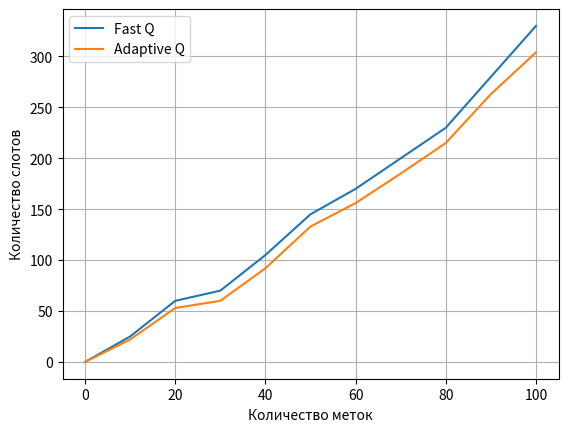

This figure's Python source:
import numpy as np
import matplotlib.pyplot as plt

x = np.arange(0, 110, 10)

y1 = np.array([0, 25, 60, 70, 105, 145, 170, 200, 230, 280, 330])

y2 = np.array([0, 22, 53, 60, 92, 133, 156, 185, 215, 263, 304])

print(x)




lines = plt.plot(x, y1, x, y2)

plt.xlabel("Количество меток")

plt.ylabel("Количество слотов")

plt.legend(['Fast Q', 'Adaptive Q' ])

plt.grid()

plt.show()
